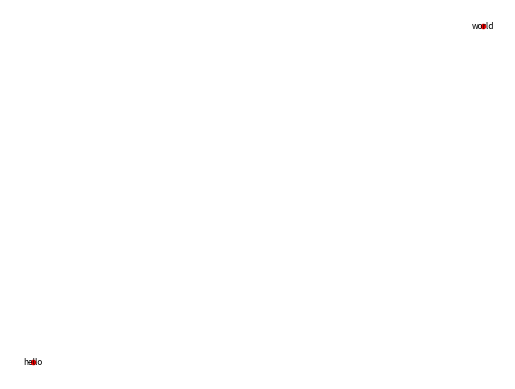

Write Python code to recreate this figure.
#! /usr/bin/python2
# vim: set fileencoding=utf-8


def tag_cloud(words, coords, label):
    from matplotlib.font_manager import FontProperties
    import matplotlib
    matplotlib.use('PDF')
    import matplotlib.pyplot as plt
    plt.figure(dpi=200)

    font0 = FontProperties()
    pos = {'horizontalalignment':  'center', 'verticalalignment': 'center'}
    font0.set_size(6)
    # words = ['hello', 'world']
    # coords = [(.8, -3), (-2, 5)]
    plt.plot([p[0] for p in coords], [p[1] for p in coords], 'r.')
    if label:
        for w, c in zip(words, coords):
            plt.text(c[0], c[1], w, fontproperties=font0, **pos)
    plt.axis('off')
    plt.savefig('tag_cloud.pdf', format='pdf', transparent=True)


if __name__ == '__main__':
    tag_cloud(['hello', 'world'], [(0, 0), (1, 1)], True)
